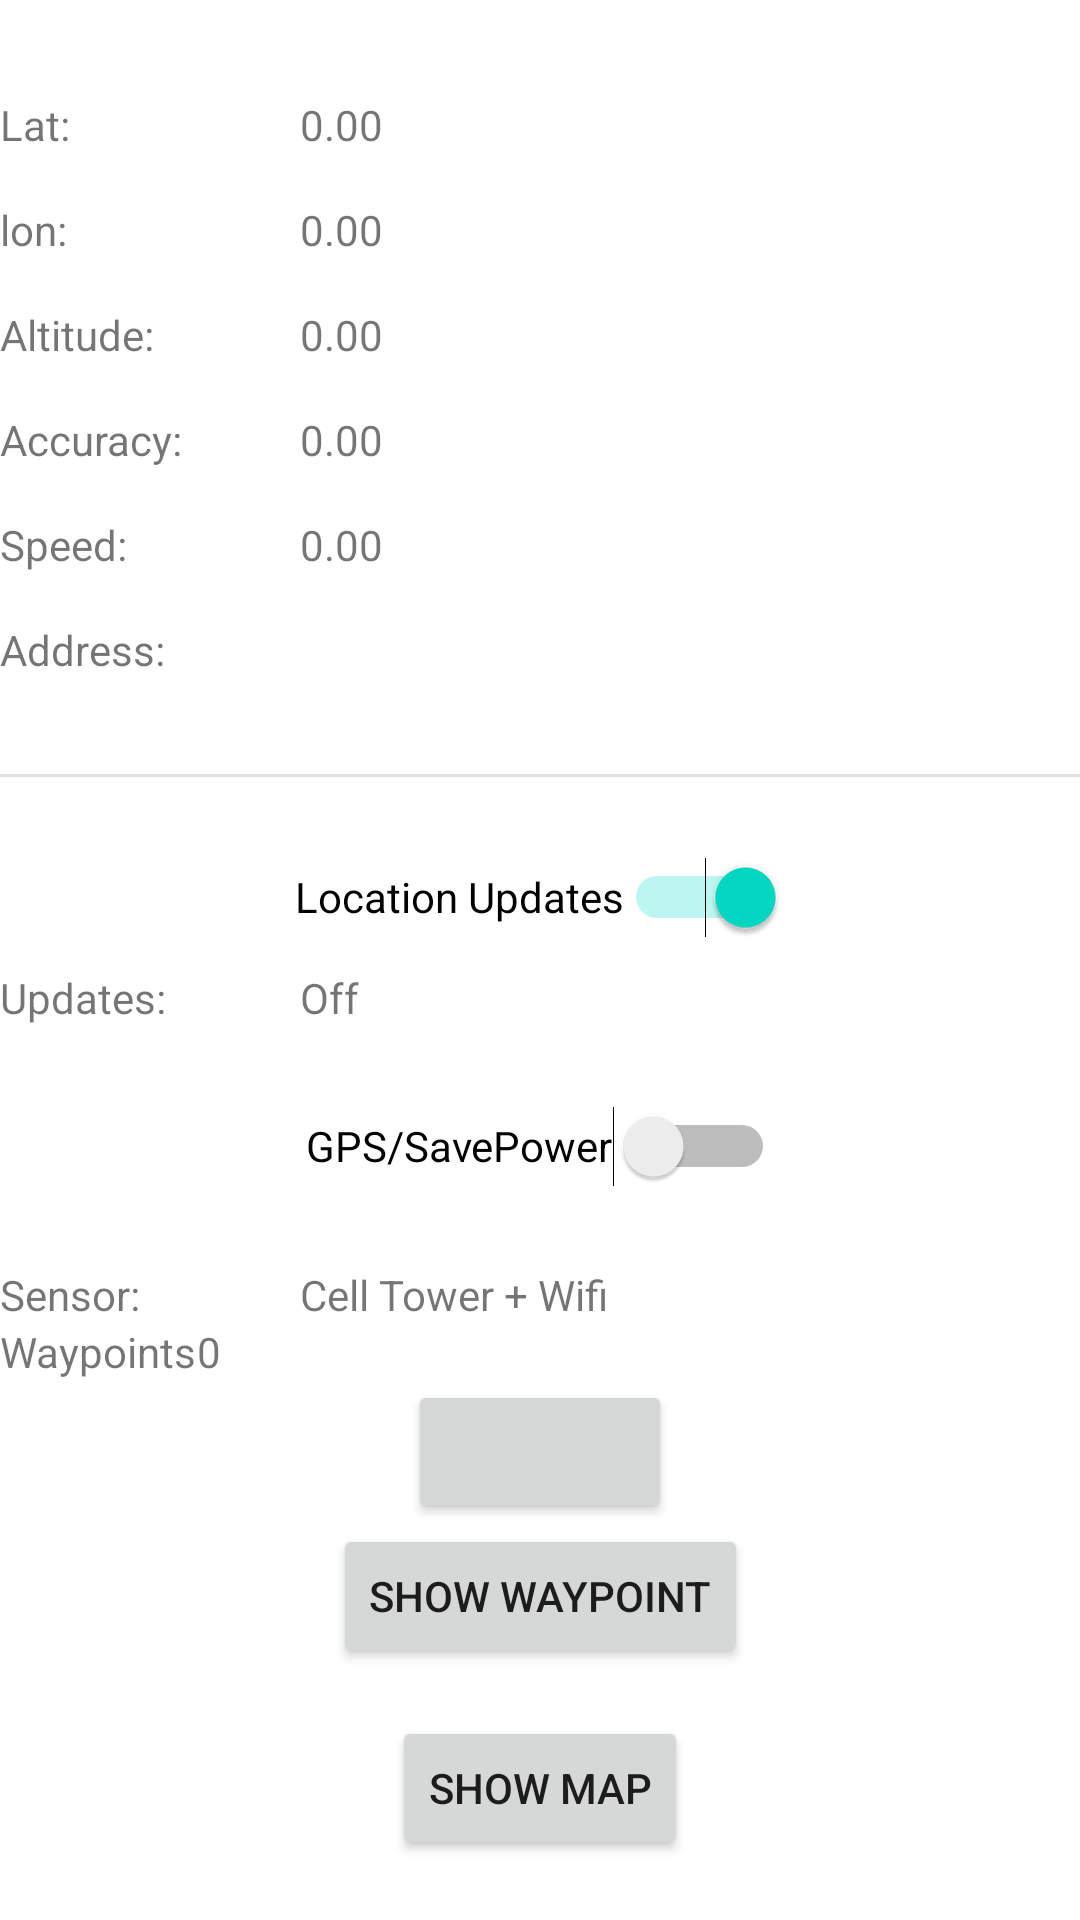

Produce the Android XML layout that renders to this screen, including the resource entries it uses.
<!-- AndroidManifest.xml: application theme Theme.Appgps -->
<!-- res/layout/activity_main.xml -->
<?xml version="1.0" encoding="utf-8"?>
<androidx.constraintlayout.widget.ConstraintLayout xmlns:android="http://schemas.android.com/apk/res/android"
    xmlns:app="http://schemas.android.com/apk/res-auto"
    xmlns:tools="http://schemas.android.com/tools"
    android:layout_width="match_parent"
    android:layout_height="match_parent"
    tools:context=".MainActivity">


    <TextView
        android:id="@+id/tv_labellat"
        android:layout_width="100dp"
        android:layout_height="wrap_content"
        android:layout_marginTop="32dp"
        android:text="Lat:"
        app:layout_constraintStart_toStartOf="parent"
        app:layout_constraintTop_toTopOf="parent" />

    <TextView
        android:id="@+id/tv_lat"
        android:layout_width="wrap_content"
        android:layout_height="wrap_content"
        android:layout_marginTop="32dp"
        android:text="0.00"
        app:layout_constraintStart_toEndOf="@+id/tv_labellat"
        app:layout_constraintTop_toTopOf="parent" />

    <TextView
        android:id="@+id/tv_labellon"
        android:layout_width="100dp"
        android:layout_height="wrap_content"
        android:layout_marginTop="16dp"
        android:text="lon:"
        app:layout_constraintStart_toStartOf="parent"
        app:layout_constraintTop_toBottomOf="@+id/tv_labellat" />

    <TextView
        android:id="@+id/tv_lon"
        android:layout_width="wrap_content"
        android:layout_height="wrap_content"
        android:layout_marginTop="16dp"
        android:text="0.00"
        app:layout_constraintStart_toEndOf="@+id/tv_labellon"
        app:layout_constraintTop_toBottomOf="@+id/tv_lat" />

    <TextView
        android:id="@+id/tv_labelaltitude"
        android:layout_width="100dp"
        android:layout_height="wrap_content"
        android:layout_marginTop="16dp"
        android:text="Altitude:"
        app:layout_constraintStart_toStartOf="parent"
        app:layout_constraintTop_toBottomOf="@+id/tv_labellon" />

    <TextView
        android:id="@+id/tv_altitude"
        android:layout_width="wrap_content"
        android:layout_height="wrap_content"
        android:text="0.00"
        app:layout_constraintStart_toEndOf="@+id/tv_labelaltitude"
        app:layout_constraintTop_toTopOf="@+id/tv_labelaltitude" />

    <TextView
        android:id="@+id/tv_labelaccuracy"
        android:layout_width="100dp"
        android:layout_height="wrap_content"
        android:layout_marginTop="16dp"
        android:text="Accuracy:"
        app:layout_constraintStart_toStartOf="parent"
        app:layout_constraintTop_toBottomOf="@+id/tv_labelaltitude" />

    <TextView
        android:id="@+id/tv_accuracy"
        android:layout_width="wrap_content"
        android:layout_height="wrap_content"
        android:text="0.00"
        app:layout_constraintStart_toEndOf="@+id/tv_labelaccuracy"
        app:layout_constraintTop_toTopOf="@+id/tv_labelaccuracy" />

    <TextView
        android:id="@+id/tv_labelspeed"
        android:layout_width="100dp"
        android:layout_height="wrap_content"
        android:layout_marginTop="16dp"
        android:text="Speed:"
        app:layout_constraintStart_toStartOf="parent"
        app:layout_constraintTop_toBottomOf="@+id/tv_labelaccuracy" />

    <TextView
        android:id="@+id/tv_speed"
        android:layout_width="wrap_content"
        android:layout_height="wrap_content"
        android:text="0.00"
        app:layout_constraintStart_toEndOf="@+id/tv_labelspeed"
        app:layout_constraintTop_toTopOf="@+id/tv_labelspeed" />

    <TextView
        android:id="@+id/tv_labelsensor"
        android:layout_width="100dp"
        android:layout_height="wrap_content"
        android:layout_marginTop="16dp"
        android:text="Sensor:"
        app:layout_constraintStart_toStartOf="parent"
        app:layout_constraintTop_toBottomOf="@+id/sw_gps" />

    <TextView
        android:id="@+id/tv_sensor"
        android:layout_width="wrap_content"
        android:layout_height="wrap_content"
        android:text="Cell Tower + Wifi"
        app:layout_constraintStart_toEndOf="@+id/tv_labelsensor"
        app:layout_constraintTop_toTopOf="@+id/tv_labelsensor" />

    <TextView
        android:id="@+id/tv_labelupdates"
        android:layout_width="100dp"
        android:layout_height="wrap_content"
        android:text="Updates:"
        app:layout_constraintStart_toStartOf="parent"
        app:layout_constraintTop_toBottomOf="@+id/sw_locationsupdates" />

    <TextView
        android:id="@+id/tv_updates"
        android:layout_width="wrap_content"
        android:layout_height="wrap_content"
        android:text="Off"
        app:layout_constraintStart_toEndOf="@+id/tv_labelupdates"
        app:layout_constraintTop_toTopOf="@+id/tv_labelupdates" />

    <Switch
        android:id="@+id/sw_locationsupdates"
        android:layout_width="wrap_content"
        android:layout_height="wrap_content"
        android:layout_marginTop="16dp"
        android:checked="true"
        android:minHeight="48dp"
        android:text="Location Updates"
        app:layout_constraintEnd_toEndOf="parent"
        app:layout_constraintStart_toStartOf="parent"
        app:layout_constraintTop_toBottomOf="@+id/divider"
        tools:ignore="UseSwitchCompatOrMaterialXml" />


    <Switch
        android:id="@+id/sw_gps"
        android:layout_width="wrap_content"
        android:layout_height="wrap_content"
        android:layout_marginTop="16dp"
        android:minHeight="48dp"
        android:text="GPS/SavePower"
        app:layout_constraintEnd_toEndOf="parent"
        app:layout_constraintStart_toStartOf="parent"
        app:layout_constraintTop_toBottomOf="@+id/tv_labelupdates"
        tools:ignore="UseSwitchCompatOrMaterialXml" />

    <TextView
        android:id="@+id/tv_address"
        android:layout_width="wrap_content"
        android:layout_height="wrap_content"
        app:layout_constraintStart_toEndOf="@+id/tv_lbladdress"
        app:layout_constraintTop_toTopOf="@+id/tv_lbladdress" />

    <TextView
        android:id="@+id/tv_lbladdress"
        android:layout_width="100dp"
        android:layout_height="wrap_content"
        android:layout_marginTop="16dp"
        android:text="Address:"
        app:layout_constraintStart_toStartOf="parent"
        app:layout_constraintTop_toBottomOf="@+id/tv_labelspeed" />

    <View
        android:id="@+id/divider"
        android:layout_width="409dp"
        android:layout_height="1dp"
        android:layout_marginTop="32dp"
        android:background="?android:attr/listDivider"
        app:layout_constraintTop_toBottomOf="@+id/tv_address"
        tools:layout_editor_absoluteX="1dp"
        tools:ignore="MissingConstraints" />

    <TextView
        android:id="@+id/tv_lable1"
        android:layout_width="wrap_content"
        android:layout_height="wrap_content"
        android:text="Waypoints"
        app:layout_constraintTop_toBottomOf="@+id/tv_labelsensor"
        tools:layout_editor_absoluteX="1dp" />

    <TextView
        android:id="@+id/tv_lable1.1"
        android:layout_width="wrap_content"
        android:layout_height="wrap_content"
        android:text="0"
        app:layout_constraintStart_toEndOf="@+id/tv_lable1"
        app:layout_constraintTop_toTopOf="@+id/tv_lable1" />

    <Button
        android:id="@+id/bnt_newwaypoint"
        android:layout_width="wrap_content"
        android:layout_height="wrap_content"
        app:layout_constraintEnd_toEndOf="parent"
        app:layout_constraintStart_toStartOf="parent"
        app:layout_constraintTop_toBottomOf="@+id/tv_lable1"
        tools:text="NEW WAYPOINT" />

    <Button
        android:id="@+id/bnt_showwaypoint"
        android:layout_width="wrap_content"
        android:layout_height="wrap_content"
        android:text="SHOW WAYPOINT"
        app:layout_constraintEnd_toEndOf="parent"
        app:layout_constraintStart_toStartOf="parent"
        app:layout_constraintTop_toBottomOf="@+id/bnt_newwaypoint" />

    <Button
        android:id="@+id/bnt_showmap"
        android:layout_width="wrap_content"
        android:layout_height="wrap_content"
        android:layout_marginTop="16dp"
        android:text="SHOW MAP"
        app:layout_constraintEnd_toEndOf="parent"
        app:layout_constraintStart_toStartOf="parent"
        app:layout_constraintTop_toBottomOf="@+id/bnt_showwaypoint" />

</androidx.constraintlayout.widget.ConstraintLayout>
<!-- resources referenced by this layout -->
<resources>
  <style name="Theme.Appgps" parent="Theme.MaterialComponents.DayNight.DarkActionBar">
          
          <item name="colorPrimary">@color/purple_500</item>
          <item name="colorPrimaryVariant">@color/purple_700</item>
          <item name="colorOnPrimary">@color/white</item>
          
          <item name="colorSecondary">@color/teal_200</item>
          <item name="colorSecondaryVariant">@color/teal_700</item>
          <item name="colorOnSecondary">@color/black</item>
          
          <item name="android:statusBarColor">?attr/colorPrimaryVariant</item>
          
      </style>
  <!-- not gathered from this repository: default colours our renderer supplied (Android Studio template values) -->
  <color name="purple_500">#FF6200EE</color>
  <color name="purple_700">#FF3700B3</color>
  <color name="teal_200">#FF03DAC5</color>
  <color name="teal_700">#FF018786</color>
  <color name="black">#FF000000</color>
  <color name="white">#FFFFFFFF</color>
</resources>
